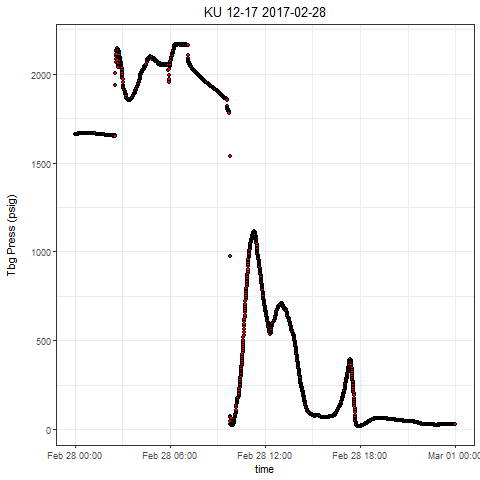

The data file committed next to this chart (first rows):
, Well, Tag, DateTime, Value
1, KU 12-17, press, 2017-02-28 00:00:00.0000000, 1658
2, KU 12-17, press, 2017-02-28 00:00:14.8330000, 1658
3, KU 12-17, press, 2017-02-28 00:00:45.4250000, 1658
4, KU 12-17, press, 2017-02-28 00:01:14.9090000, 1658
5, KU 12-17, press, 2017-02-28 00:01:31.2890000, 1658
6, KU 12-17, press, 2017-02-28 00:02:24.7820000, 1659
7, KU 12-17, press, 2017-02-28 00:02:50.9910000, 1659
8, KU 12-17, press, 2017-02-28 00:03:24.8270000, 1659
9, KU 12-17, press, 2017-02-28 00:03:34.6550000, 1659
10, KU 12-17, press, 2017-02-28 00:04:10.7080000, 1659
11, KU 12-17, press, 2017-02-28 00:04:51.0960000, 1660
12, KU 12-17, press, 2017-02-28 00:05:24.9330000, 1660
13, KU 12-17, press, 2017-02-28 00:05:54.4640000, 1661
14, KU 12-17, press, 2017-02-28 00:06:05.3690000, 1661
15, KU 12-17, press, 2017-02-28 00:06:51.2340000, 1661
16, KU 12-17, press, 2017-02-28 00:07:20.7180000, 1661
17, KU 12-17, press, 2017-02-28 00:07:44.7270000, 1662
18, KU 12-17, press, 2017-02-28 00:08:10.9350000, 1662
19, KU 12-17, press, 2017-02-28 00:08:51.3080000, 1662
20, KU 12-17, press, 2017-02-28 00:09:15.3640000, 1663
21, KU 12-17, press, 2017-02-28 00:09:40.4650000, 1663
22, KU 12-17, press, 2017-02-28 00:10:15.4250000, 1663
23, KU 12-17, press, 2017-02-28 00:10:51.4610000, 1663
24, KU 12-17, press, 2017-02-28 00:11:54.7820000, 1663
25, KU 12-17, press, 2017-02-28 00:12:14.4390000, 1663
26, KU 12-17, press, 2017-02-28 00:12:35.1870000, 1663
27, KU 12-17, press, 2017-02-28 00:13:01.3950000, 1663
28, KU 12-17, press, 2017-02-28 00:13:40.7080000, 1663
29, KU 12-17, press, 2017-02-28 00:14:25.4960000, 1663
30, KU 12-17, press, 2017-02-28 00:14:50.6280000, 1664
31, KU 12-17, press, 2017-02-28 00:15:00.4560000, 1664
32, KU 12-17, press, 2017-02-28 00:15:50.6890000, 1664
33, KU 12-17, press, 2017-02-28 00:16:24.5250000, 1664
34, KU 12-17, press, 2017-02-28 00:16:50.7340000, 1664
35, KU 12-17, press, 2017-02-28 00:17:24.5710000, 1664
36, KU 12-17, press, 2017-02-28 00:17:40.9510000, 1665
37, KU 12-17, press, 2017-02-28 00:18:11.5580000, 1665
38, KU 12-17, press, 2017-02-28 00:18:31.2150000, 1665
39, KU 12-17, press, 2017-02-28 00:19:24.7080000, 1665
40, KU 12-17, press, 2017-02-28 00:19:31.2440000, 1665
41, KU 12-17, press, 2017-02-28 00:20:00.7440000, 1665
42, KU 12-17, press, 2017-02-28 00:20:31.2890000, 1665
43, KU 12-17, press, 2017-02-28 00:21:10.6020000, 1665
44, KU 12-17, press, 2017-02-28 00:21:34.6570000, 1664
45, KU 12-17, press, 2017-02-28 00:22:44.5310000, 1665
46, KU 12-17, press, 2017-02-28 00:23:00.9260000, 1665
47, KU 12-17, press, 2017-02-28 00:23:41.3150000, 1665
48, KU 12-17, press, 2017-02-28 00:24:10.7840000, 1665
49, KU 12-17, press, 2017-02-28 00:24:34.7930000, 1665
50, KU 12-17, press, 2017-02-28 00:25:15.2290000, 1665
51, KU 12-17, press, 2017-02-28 00:25:41.4370000, 1665
52, KU 12-17, press, 2017-02-28 00:26:20.7490000, 1665
53, KU 12-17, press, 2017-02-28 00:26:41.4820000, 1665
54, KU 12-17, press, 2017-02-28 00:27:15.3190000, 1665
55, KU 12-17, press, 2017-02-28 00:27:51.3710000, 1665
56, KU 12-17, press, 2017-02-28 00:28:04.4750000, 1665
57, KU 12-17, press, 2017-02-28 00:28:30.6830000, 1665
58, KU 12-17, press, 2017-02-28 00:29:15.4720000, 1665
59, KU 12-17, press, 2017-02-28 00:29:40.5570000, 1665
60, KU 12-17, press, 2017-02-28 00:30:25.3450000, 1665
... 2,805 more rows
